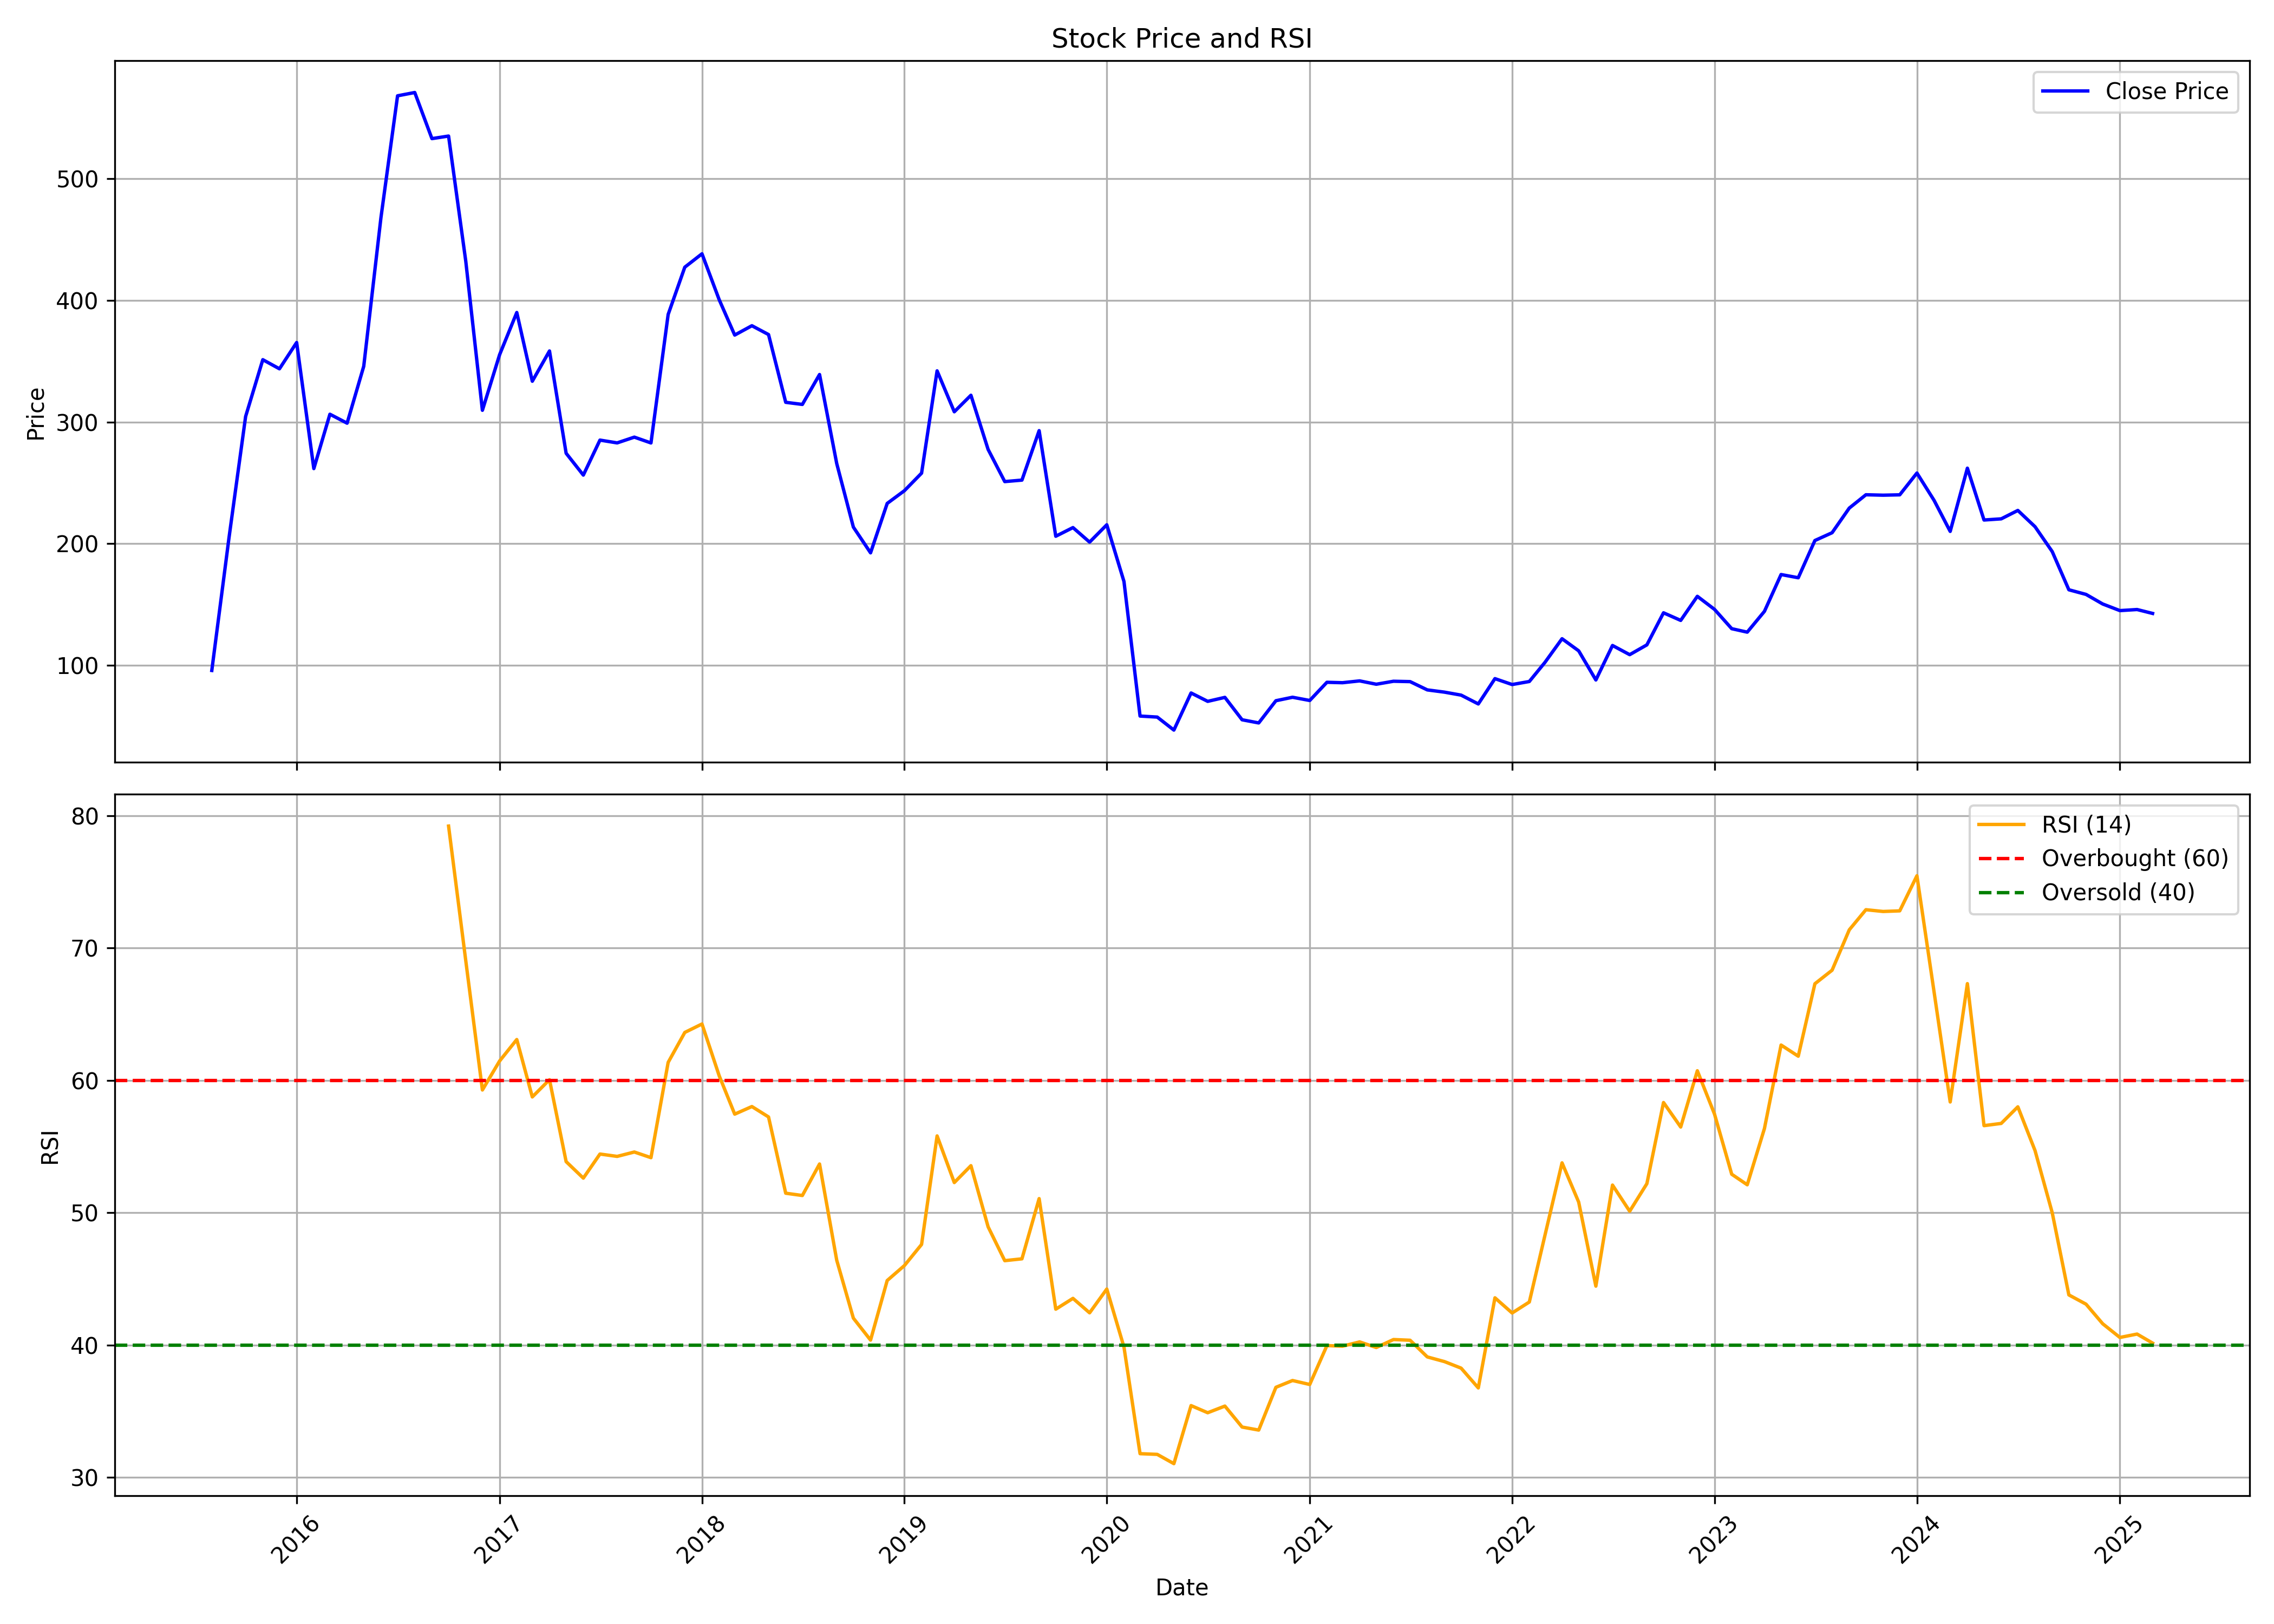

Data behind this chart, as committed beside it:
, date, symbol, open, high, low, close, volume, rsi
0, 2015-08-01, SATIN, 82.89, 95.87, 82.89, 95.87, 1923, 
1, 2015-09-01, SATIN, 100.6, 217.8, 100.6, 204.8, 280246, 
2, 2015-10-01, SATIN, 215.1, 405.3, 211.3, 304.6, 321803, 
3, 2015-11-01, SATIN, 292.4, 366.1, 281.9, 351.2, 197823, 
4, 2015-12-01, SATIN, 346.3, 457.1, 323.1, 343.8, 605072, 
5, 2016-01-01, SATIN, 350.1, 408.9, 296, 365.3, 652240, 
6, 2016-02-01, SATIN, 366.2, 386.8, 229.5, 261.7, 385256, 
7, 2016-03-01, SATIN, 260.4, 311.9, 260.4, 306.4, 218487, 
8, 2016-04-01, SATIN, 316.3, 326, 278.3, 299.1, 217226, 
9, 2016-05-01, SATIN, 301.8, 365.6, 280.1, 345.8, 309545, 
10, 2016-06-01, SATIN, 347.5, 508.6, 334, 467.9, 8340722, 
11, 2016-07-01, SATIN, 483.3, 670.6, 435.5, 568.1, 9191267, 
12, 2016-08-01, SATIN, 571.4, 618.2, 519.5, 570.8, 8283629, 
13, 2016-09-01, SATIN, 570.5, 593.1, 508.7, 532.9, 3069282, 
14, 2016-10-01, SATIN, 542.7, 568.9, 516.3, 535, 2805183, 79.21
15, 2016-11-01, SATIN, 546, 546, 302.9, 432.2, 5531092, 69.04
16, 2016-12-01, SATIN, 429, 429, 275.4, 309.7, 2985201, 59.27
17, 2017-01-01, SATIN, 312, 370.7, 312, 355.3, 2557070, 61.46
18, 2017-02-01, SATIN, 356.4, 440.1, 351.3, 390, 3452245, 63.08
19, 2017-03-01, SATIN, 394.3, 399, 328.8, 333.5, 3174596, 58.75
20, 2017-04-01, SATIN, 337.1, 370.9, 314.7, 358.4, 4556608, 60.05
21, 2017-05-01, SATIN, 358.4, 358.4, 260.4, 274.3, 2281568, 53.86
22, 2017-06-01, SATIN, 276.3, 289.1, 226.7, 256.4, 5363568, 52.61
23, 2017-07-01, SATIN, 257.6, 314.8, 257.6, 285.2, 3524090, 54.43
24, 2017-08-01, SATIN, 285.8, 288.8, 239.8, 282.9, 1723208, 54.25
25, 2017-09-01, SATIN, 286.4, 323.1, 266, 287.6, 2572006, 54.59
26, 2017-10-01, SATIN, 287.6, 322.2, 278.2, 282.8, 1426750, 54.16
27, 2017-11-01, SATIN, 285.4, 404.6, 269.5, 388.4, 7135138, 61.36
28, 2017-12-01, SATIN, 391.3, 458, 334, 427.3, 4340853, 63.62
29, 2018-01-01, SATIN, 431.4, 490.7, 357.1, 438.3, 4165243, 64.26
30, 2018-02-01, SATIN, 438.4, 463.1, 339.1, 400.6, 1939066, 60.35
31, 2018-03-01, SATIN, 396.3, 425.7, 321.3, 371.5, 959447, 57.45
32, 2018-04-01, SATIN, 374, 410.9, 369.1, 379.2, 483241, 58.02
33, 2018-05-01, SATIN, 379.2, 408.3, 340.1, 371.9, 1796199, 57.23
34, 2018-06-01, SATIN, 374.6, 402.5, 302.8, 316.2, 1345609, 51.47
35, 2018-07-01, SATIN, 316.3, 331.6, 289.4, 314.5, 1421538, 51.3
36, 2018-08-01, SATIN, 316, 385.6, 313.1, 339.1, 1304983, 53.68
37, 2018-09-01, SATIN, 334.9, 345.2, 253.8, 265.9, 1170888, 46.41
38, 2018-10-01, SATIN, 261.3, 271.4, 180.4, 213.7, 1266035, 42.04
39, 2018-11-01, SATIN, 215.2, 216.2, 178.2, 192.5, 1706563, 40.38
40, 2018-12-01, SATIN, 196.6, 280.7, 185.2, 233.1, 4624647, 44.88
41, 2019-01-01, SATIN, 233.8, 256.6, 211.9, 243.6, 2868940, 46.01
42, 2019-02-01, SATIN, 245.4, 266.4, 202.1, 258, 1450520, 47.6
43, 2019-03-01, SATIN, 254.8, 365.3, 254.8, 342.1, 1742015, 55.8
44, 2019-04-01, SATIN, 342.9, 364.5, 287.2, 308.4, 711562, 52.28
45, 2019-05-01, SATIN, 308.4, 326.9, 273.2, 322, 1056204, 53.55
46, 2019-06-01, SATIN, 326, 332, 262.2, 277.5, 755375, 48.93
47, 2019-07-01, SATIN, 281, 281, 235.2, 251.1, 651629, 46.38
48, 2019-08-01, SATIN, 248.3, 275.1, 237, 252.3, 685133, 46.52
49, 2019-09-01, SATIN, 252.3, 300.3, 243, 292.9, 1046462, 51.07
50, 2019-10-01, SATIN, 295, 295, 198.3, 206.2, 886443, 42.71
51, 2019-11-01, SATIN, 206.2, 233.9, 194.9, 213.3, 4285099, 43.53
52, 2019-12-01, SATIN, 213.1, 216.1, 170.8, 201.3, 2646088, 42.44
53, 2020-01-01, SATIN, 203, 228.9, 183.4, 215.6, 2277826, 44.23
54, 2020-02-01, SATIN, 215.5, 219.2, 153.7, 169, 1860736, 39.85
55, 2020-03-01, SATIN, 171.4, 175.2, 57.51, 58.4, 1484668, 31.8
56, 2020-04-01, SATIN, 61.26, 72.92, 55.68, 57.56, 1425223, 31.75
57, 2020-05-01, SATIN, 57.56, 57.56, 42.29, 46.88, 3134507, 31.04
58, 2020-06-01, SATIN, 47.11, 96.94, 47.11, 77.37, 3500545, 35.43
59, 2020-07-01, SATIN, 77.37, 90.9, 70.25, 70.48, 2129086, 34.89
... 56 more rows
